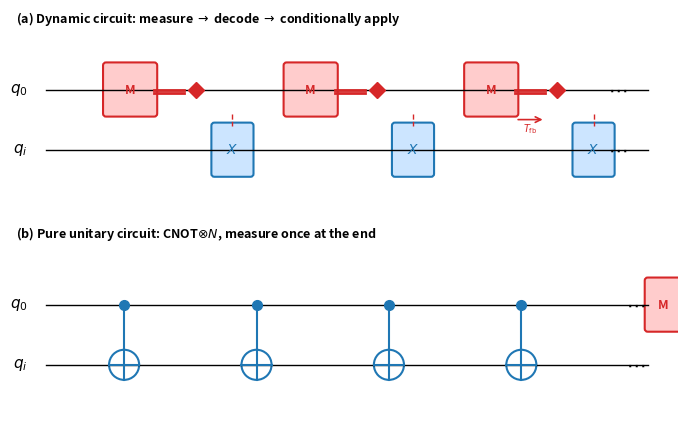

This chart was generated by the following Python code:
"""Generate Figure 1: Circuit comparison (dynamic vs pure unitary)."""
import matplotlib
matplotlib.use('Agg')
import matplotlib.pyplot as plt
import matplotlib.patches as mpatches
from matplotlib.patches import FancyBboxPatch, FancyArrowPatch
import numpy as np

fig, axes = plt.subplots(2, 1, figsize=(7, 4.5))

# --- Top: Dynamic circuit ---
ax = axes[0]
ax.set_xlim(-0.5, 10.5)
ax.set_ylim(-0.5, 2.5)
ax.set_aspect('equal')
ax.axis('off')

ax.text(-0.3, 1.5, r'$q_0$', fontsize=11, ha='right', va='center', fontweight='bold')
ax.text(-0.3, 0.5, r'$q_i$', fontsize=11, ha='right', va='center', fontweight='bold')

# Qubit lines
ax.plot([0, 10], [1.5, 1.5], 'k-', linewidth=1)
ax.plot([0, 10], [0.5, 0.5], 'k-', linewidth=1)

# Repeat for N times (show 3 iterations)
for i in range(3):
    x_base = 1.0 + i * 3.0
    # Measure box
    rect = FancyBboxPatch((x_base, 1.1), 0.8, 0.8, boxstyle="round,pad=0.05",
                           facecolor='#ffcccc', edgecolor='#d62728', linewidth=1.5)
    ax.add_patch(rect)
    ax.text(x_base + 0.4, 1.5, 'M', fontsize=9, ha='center', va='center', fontweight='bold', color='#d62728')
    
    # Classical wire (double line)
    ax.plot([x_base + 0.8, x_base + 1.3], [1.5, 1.5], '-', color='#d62728', linewidth=2)
    ax.plot([x_base + 0.8, x_base + 1.3], [1.45, 1.45], '-', color='#d62728', linewidth=2)
    
    # Classical "if" diamond
    ax.plot(x_base + 1.5, 1.5, 'D', markersize=8, color='#d62728', markeredgecolor='#d62728')
    
    # Conditional X gate
    rect2 = FancyBboxPatch((x_base + 1.8, 0.1), 0.6, 0.8, boxstyle="round,pad=0.05",
                            facecolor='#cce5ff', edgecolor='#1f77b4', linewidth=1.5)
    ax.add_patch(rect2)
    ax.text(x_base + 2.1, 0.5, r'$X$', fontsize=10, ha='center', va='center', color='#1f77b4')
    
    # Vertical dashed line (condition)
    ax.plot([x_base + 2.1, x_base + 2.1], [1.1, 0.9], '--', color='#d62728', linewidth=1)

# Dots for repetition
ax.text(9.5, 1.5, r'$\cdots$', fontsize=14, ha='center', va='center')
ax.text(9.5, 0.5, r'$\cdots$', fontsize=14, ha='center', va='center')

# Arrow for measurement feedback
ax.annotate('', xy=(x_base + 1.3, 1.0), xytext=(x_base + 0.8, 1.0),
            arrowprops=dict(arrowstyle='->', color='#d62728', lw=1.2))
ax.text(x_base + 1.05, 0.85, r'$T_\mathrm{fb}$', fontsize=7, ha='center', va='center', color='#d62728')

ax.set_title('(a) Dynamic circuit: measure $\\to$ decode $\\to$ conditionally apply', 
             fontsize=9, loc='left', pad=5, fontweight='bold')

# --- Bottom: Pure unitary circuit ---
ax = axes[1]
ax.set_xlim(-0.5, 10.5)
ax.set_ylim(-0.5, 2.5)
ax.set_aspect('equal')
ax.axis('off')

ax.text(-0.3, 1.5, r'$q_0$', fontsize=11, ha='right', va='center', fontweight='bold')
ax.text(-0.3, 0.5, r'$q_i$', fontsize=11, ha='right', va='center', fontweight='bold')

# Qubit lines
ax.plot([0, 10], [1.5, 1.5], 'k-', linewidth=1)
ax.plot([0, 10], [0.5, 0.5], 'k-', linewidth=1)

# CNOT gates (N times, show 4)
for i in range(4):
    x_base = 1.0 + i * 2.2
    # Control dot
    ax.plot(x_base + 0.3, 1.5, 'o', markersize=7, color='#1f77b4', markeredgecolor='#1f77b4')
    # Target circle with plus
    circle = plt.Circle((x_base + 0.3, 0.5), 0.25, fill=False, edgecolor='#1f77b4', linewidth=1.5)
    ax.add_patch(circle)
    ax.plot([x_base + 0.05, x_base + 0.55], [0.5, 0.5], '-', color='#1f77b4', linewidth=1.5)
    ax.plot([x_base + 0.3, x_base + 0.3], [0.25, 0.75], '-', color='#1f77b4', linewidth=1.5)
    # Vertical line connecting control and target
    ax.plot([x_base + 0.3, x_base + 0.3], [1.5, 0.75], '-', color='#1f77b4', linewidth=1.5)

# Dots for repetition
ax.text(9.8, 1.5, r'$\cdots$', fontsize=14, ha='center', va='center')
ax.text(9.8, 0.5, r'$\cdots$', fontsize=14, ha='center', va='center')

# Final measure
rect3 = FancyBboxPatch((10.0, 1.1), 0.5, 0.8, boxstyle="round,pad=0.05",
                        facecolor='#ffcccc', edgecolor='#d62728', linewidth=1.5)
ax.add_patch(rect3)
ax.text(10.25, 1.5, 'M', fontsize=9, ha='center', va='center', fontweight='bold', color='#d62728')

ax.set_title('(b) Pure unitary circuit: CNOT$\\otimes N$, measure once at the end', 
             fontsize=9, loc='left', pad=5, fontweight='bold')

plt.tight_layout()
plt.savefig(r'F:\PyQQQ\paper\fig1_circuit_comparison.pdf', dpi=300, bbox_inches='tight')
plt.savefig(r'F:\PyQQQ\paper\fig1_circuit_comparison.png', dpi=300, bbox_inches='tight')
print("Saved fig1_circuit_comparison")
